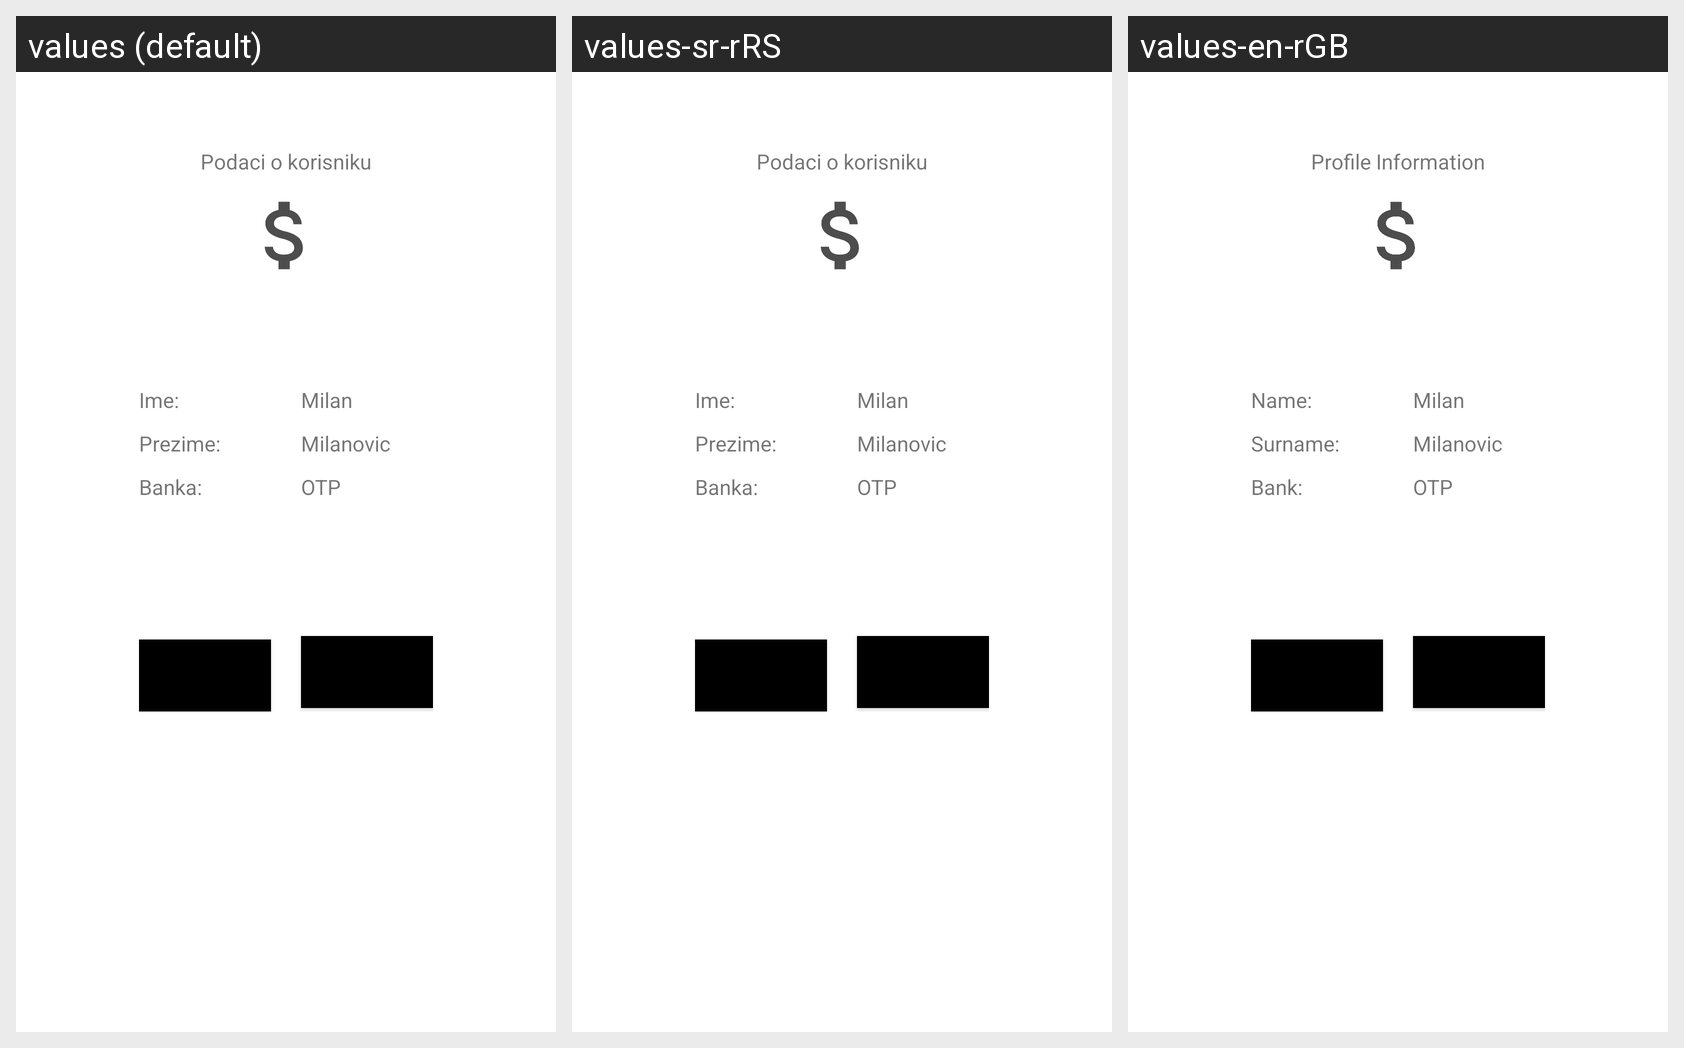

Translations of the strings shown on this Android screen, per locale in the grid:
Android screen res/layout/fragment_fourth.xml rendered under 3 locales, left to right: values (default), values-sr-rRS, values-en-rGB. Device: Nexus 5 (rendered at 1080×1920; each locale shown at half size, 540×960, under a caption strip naming it); theme Theme.Wallet.
Strings drawn on this screen, with the default value and each locale's value (text and hints the layout hard-codes, and strings that could not be matched under every locale, appear in the picture but are not listed):

fragment4Title
  values: Podaci o korisniku
  values-sr-rRS: Podaci o korisniku
  values-en-rGB: Profile Information

userName
  values: Ime:
  values-sr-rRS: Ime:
  values-en-rGB: Name:

userSurname
  values: Prezime:
  values-sr-rRS: Prezime:
  values-en-rGB: Surname:

userBank
  values: Banka:
  values-sr-rRS: Banka:
  values-en-rGB: Bank:
